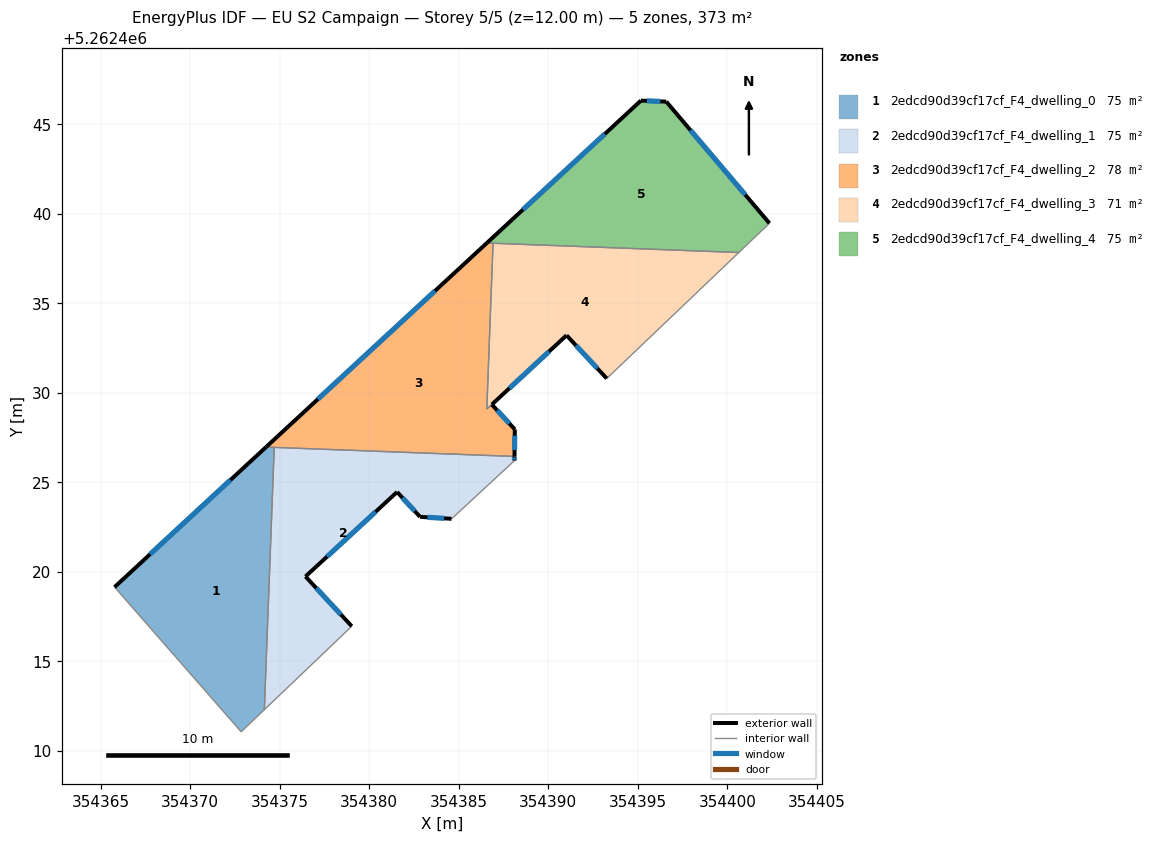
=== STOREY PLAN SPEC (per zone: floor XY polygon, exterior-wall plan segments, windows/doors) ===
zone 1: 2edcd90d39cf17cf_F4_dwelling_0  (74.6 m²)
  floor: (354374.69, 5262426.95) (354374.14, 5262412.30) (354372.85, 5262411.06) (354365.78, 5262419.14) (354374.24, 5262426.96)
  exterior wall: (354374.24, 5262426.96) – (354365.78, 5262419.14)  [11.5 m]
    window: (354372.25, 5262425.13) – (354367.76, 5262420.98)  [9.7 m²]
  interior walls: 4
zone 2: 2edcd90d39cf17cf_F4_dwelling_1  (74.6 m²)
  floor: (354388.11, 5262426.44) (354388.11, 5262426.21) (354384.60, 5262422.96) (354382.84, 5262423.07) (354381.55, 5262424.46) (354376.44, 5262419.74) (354379.02, 5262416.96) (354374.14, 5262412.30) (354374.69, 5262426.95)
  exterior wall: (354376.44, 5262419.74) – (354381.55, 5262424.46)  [7.0 m]
    window: (354377.64, 5262420.84) – (354380.35, 5262423.35)  [5.9 m²]
  exterior wall: (354379.02, 5262416.96) – (354376.44, 5262419.74)  [3.8 m]
    window: (354378.42, 5262417.61) – (354377.05, 5262419.08)  [3.2 m²]
  exterior wall: (354388.11, 5262426.21) – (354388.11, 5262426.44)  [0.2 m]
    window: (354388.11, 5262426.26) – (354388.11, 5262426.39)  [0.2 m²]
  exterior wall: (354382.84, 5262423.07) – (354384.60, 5262422.96)  [1.8 m]
    window: (354383.25, 5262423.04) – (354384.19, 5262422.98)  [1.5 m²]
  exterior wall: (354381.55, 5262424.46) – (354382.84, 5262423.07)  [1.9 m]
    window: (354381.86, 5262424.13) – (354382.54, 5262423.39)  [1.6 m²]
  interior walls: 4
zone 3: 2edcd90d39cf17cf_F4_dwelling_2  (78.3 m²)
  floor: (354386.91, 5262438.35) (354386.57, 5262429.09) (354386.84, 5262429.34) (354388.13, 5262427.95) (354388.11, 5262426.44) (354374.24, 5262426.96) (354386.57, 5262438.36)
  exterior wall: (354388.13, 5262427.95) – (354386.85, 5262429.34)  [1.9 m]
    window: (354387.83, 5262428.28) – (354387.15, 5262429.01)  [1.6 m²]
  exterior wall: (354388.11, 5262426.44) – (354388.13, 5262427.95)  [1.5 m]
    window: (354388.12, 5262426.80) – (354388.13, 5262427.60)  [1.3 m²]
  exterior wall: (354386.57, 5262438.36) – (354374.24, 5262426.96)  [16.8 m]
    window: (354383.67, 5262435.68) – (354377.13, 5262429.64)  [14.2 m²]
  interior walls: 5
zone 4: 2edcd90d39cf17cf_F4_dwelling_3  (70.9 m²)
  floor: (354400.64, 5262437.83) (354393.27, 5262430.79) (354391.02, 5262433.21) (354386.57, 5262429.09) (354386.91, 5262438.35)
  exterior wall: (354391.02, 5262433.21) – (354393.27, 5262430.79)  [3.3 m]
    window: (354391.55, 5262432.64) – (354392.74, 5262431.36)  [2.8 m²]
  exterior wall: (354386.85, 5262429.34) – (354391.02, 5262433.21)  [5.7 m]
    window: (354387.83, 5262430.25) – (354390.04, 5262432.30)  [4.8 m²]
  interior walls: 4
zone 5: 2edcd90d39cf17cf_F4_dwelling_4  (74.6 m²)
  floor: (354396.59, 5262446.26) (354402.35, 5262439.46) (354400.64, 5262437.83) (354386.57, 5262438.36) (354395.17, 5262446.31)
  exterior wall: (354395.17, 5262446.31) – (354386.57, 5262438.36)  [11.7 m]
    window: (354393.15, 5262444.45) – (354388.59, 5262440.23)  [9.9 m²]
  exterior wall: (354396.59, 5262446.26) – (354395.17, 5262446.31)  [1.4 m]
    window: (354396.26, 5262446.27) – (354395.51, 5262446.30)  [1.2 m²]
  exterior wall: (354402.35, 5262439.46) – (354396.59, 5262446.26)  [8.9 m]
    window: (354401.00, 5262441.06) – (354397.94, 5262444.66)  [7.5 m²]
  interior walls: 3

=== DERIVED (storey summary) ===
Building: EU S2 Campaign
Storey: 5 of 5  (floor level z = 12.00 m)
Storey gross floor area: 373.0 m²
Zones on this storey: 5
  - 2edcd90d39cf17cf_F4_dwelling_0: floor 74.6 m²; exterior wall 11.5 m (34.6 m²); 1 window(s) 9.7 m²; WWR 28.1%
  - 2edcd90d39cf17cf_F4_dwelling_1: floor 74.6 m²; exterior wall 14.6 m (43.9 m²); 5 window(s) 12.4 m²; WWR 28.1%
  - 2edcd90d39cf17cf_F4_dwelling_2: floor 78.3 m²; exterior wall 20.2 m (60.6 m²); 3 window(s) 17.0 m²; WWR 28.1%
  - 2edcd90d39cf17cf_F4_dwelling_3: floor 70.9 m²; exterior wall 9.0 m (26.9 m²); 2 window(s) 7.6 m²; WWR 28.1%
  - 2edcd90d39cf17cf_F4_dwelling_4: floor 74.6 m²; exterior wall 22.0 m (66.1 m²); 3 window(s) 18.6 m²; WWR 28.1%
Zone adjacency (shared interzone walls):
  - 2edcd90d39cf17cf_F4_dwelling_0 ↔ 2edcd90d39cf17cf_F4_dwelling_1
  - 2edcd90d39cf17cf_F4_dwelling_0 ↔ 2edcd90d39cf17cf_F4_dwelling_2
  - 2edcd90d39cf17cf_F4_dwelling_1 ↔ 2edcd90d39cf17cf_F4_dwelling_2
  - 2edcd90d39cf17cf_F4_dwelling_2 ↔ 2edcd90d39cf17cf_F4_dwelling_3
  - 2edcd90d39cf17cf_F4_dwelling_2 ↔ 2edcd90d39cf17cf_F4_dwelling_4
  - 2edcd90d39cf17cf_F4_dwelling_3 ↔ 2edcd90d39cf17cf_F4_dwelling_4